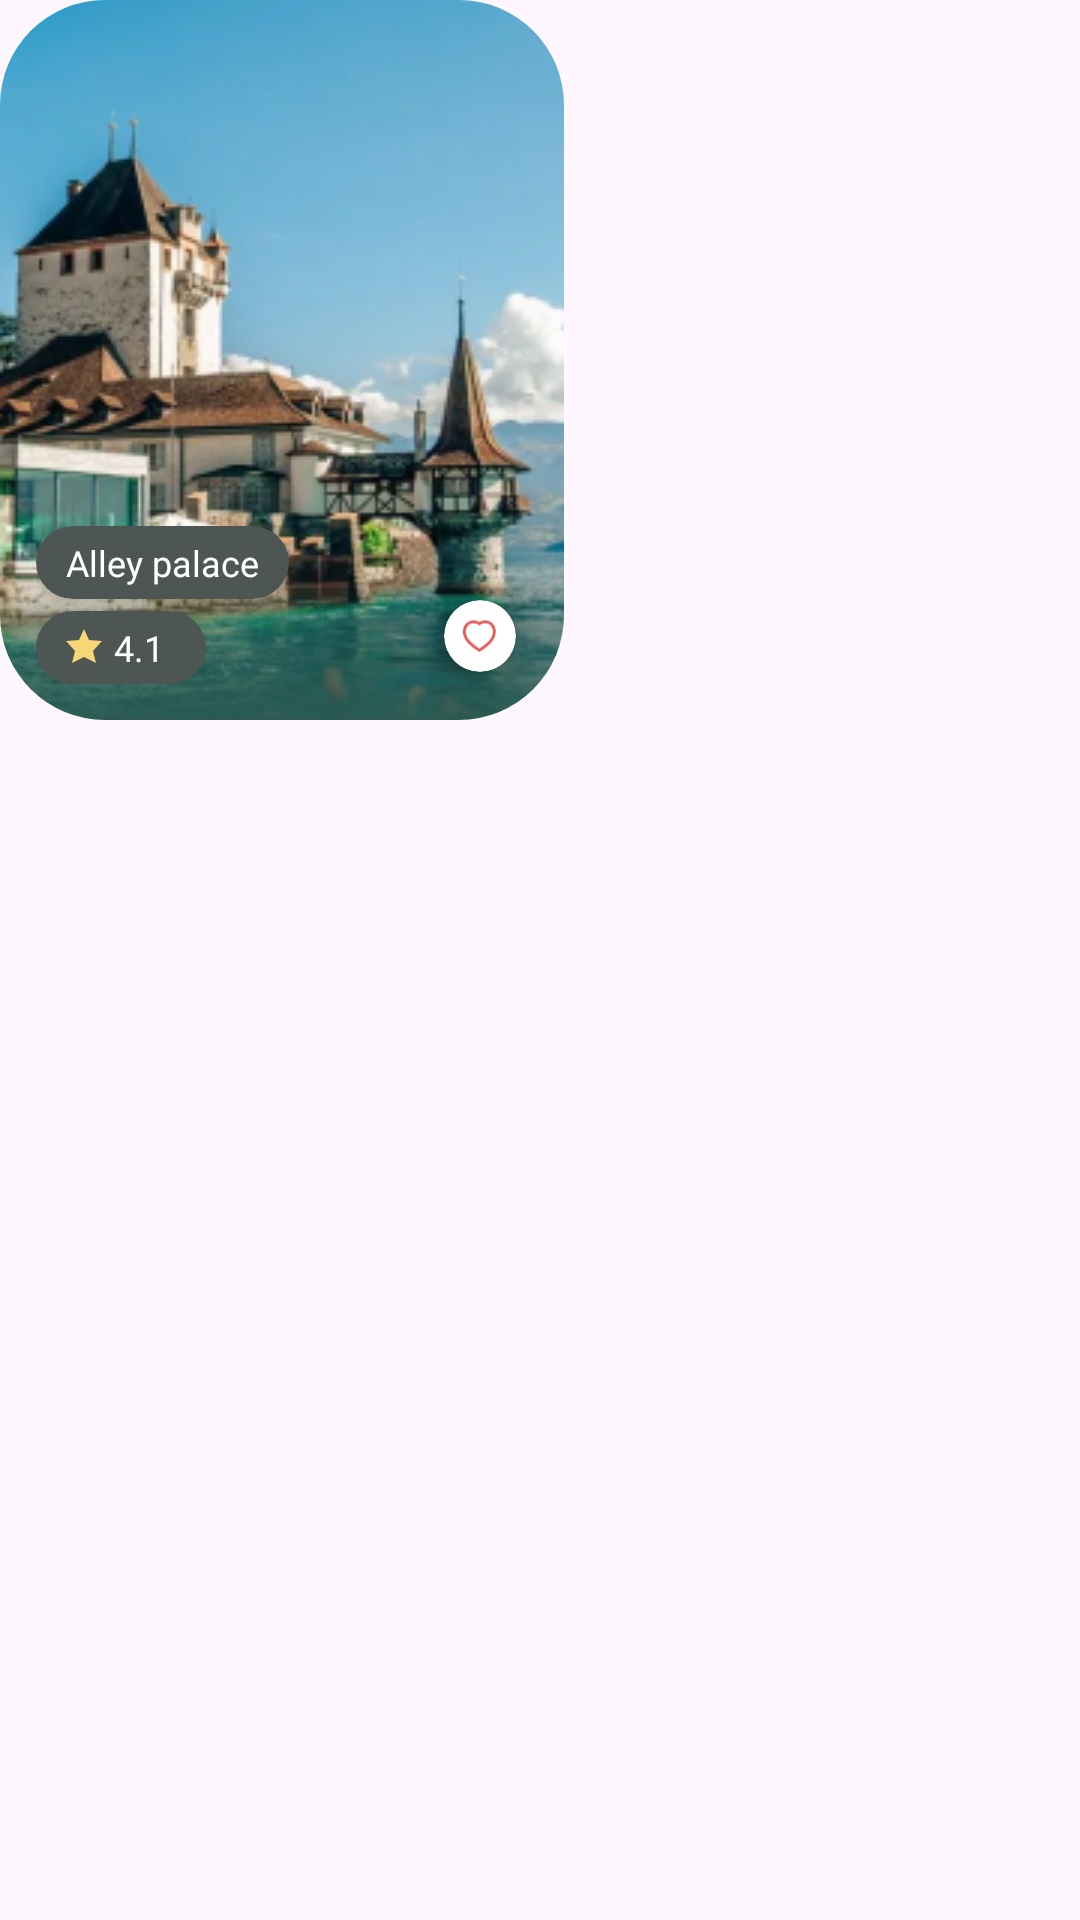

Reconstruct the res/layout file that produces this screen, plus the resources it refers to.
<!-- AndroidManifest.xml: application theme Theme.AspenTravel -->
<!-- res/layout/single_popular.xml -->
<?xml version="1.0" encoding="utf-8"?>
<LinearLayout xmlns:android="http://schemas.android.com/apk/res/android"
    xmlns:app="http://schemas.android.com/apk/res-auto"
    android:layout_width="wrap_content"
    android:layout_height="wrap_content"
    android:paddingEnd="24dp">

    <androidx.cardview.widget.CardView
        android:layout_width="188dp"
        android:layout_height="240dp"
        app:cardCornerRadius="35dp"
        app:cardElevation="0dp">

        <androidx.constraintlayout.widget.ConstraintLayout
            android:layout_width="match_parent"
            android:layout_height="match_parent">

            <ImageView
                android:id="@+id/locationImage"
                android:layout_width="match_parent"
                android:layout_height="match_parent"
                android:scaleType="centerCrop"
                android:src="@drawable/img"
                app:layout_constraintBottom_toBottomOf="parent"
                app:layout_constraintEnd_toEndOf="parent"
                app:layout_constraintStart_toStartOf="parent"
                app:layout_constraintTop_toTopOf="parent"></ImageView>

            <androidx.cardview.widget.CardView
                android:layout_width="24dp"
                android:layout_height="24dp"
                android:layout_marginEnd="16dp"
                android:layout_marginBottom="16dp"
                app:cardCornerRadius="1000dp"
                app:layout_constraintBottom_toBottomOf="parent"
                app:layout_constraintEnd_toEndOf="parent">

                <ImageView
                    android:layout_width="match_parent"
                    android:layout_height="match_parent"
                    android:padding="6dp"
                    android:src="@drawable/empty_heart_icon">

                </ImageView>

            </androidx.cardview.widget.CardView>

            <LinearLayout
                android:layout_width="wrap_content"
                android:layout_height="wrap_content"
                android:layout_marginStart="12dp"
                android:layout_marginBottom="12dp"
                android:orientation="vertical"
                app:layout_constraintBottom_toBottomOf="parent"
                app:layout_constraintStart_toStartOf="parent">

                <androidx.cardview.widget.CardView
                    android:layout_width="wrap_content"
                    android:layout_height="wrap_content"
                    app:cardBackgroundColor="#4D5652"
                    app:cardCornerRadius="90dp">

                    <TextView
                        android:id="@+id/locationTitle"
                        android:layout_width="wrap_content"
                        android:layout_height="wrap_content"
                        android:fontFamily="@font/dmsans_regular"
                        android:padding="4dp"
                        android:paddingStart="10dp"
                        android:paddingEnd="10dp"
                        android:text="Alley palace"
                        android:textColor="@color/white"
                        android:textSize="12sp">

                    </TextView>

                </androidx.cardview.widget.CardView>

                <androidx.cardview.widget.CardView
                    android:layout_width="wrap_content"
                    android:layout_height="wrap_content"
                    android:layout_marginTop="4dp"
                    app:cardBackgroundColor="#4D5652"
                    app:cardCornerRadius="90dp">

                    <LinearLayout
                        android:layout_width="match_parent"
                        android:layout_height="match_parent"
                        android:orientation="horizontal"
                        android:paddingStart="10dp"
                        android:paddingEnd="10dp">

                        <ImageView
                            android:layout_width="wrap_content"
                            android:layout_height="wrap_content"
                            android:layout_gravity="center"
                            android:src="@drawable/star_icon">

                        </ImageView>

                        <TextView
                            android:id="@+id/locationRating"
                            android:layout_width="wrap_content"
                            android:layout_height="wrap_content"
                            android:fontFamily="@font/dmsans_regular"
                            android:padding="4dp"
                            android:text="4.1"
                            android:textColor="@color/white"
                            android:textSize="12sp">

                        </TextView>

                    </LinearLayout>


                </androidx.cardview.widget.CardView>

            </LinearLayout>

        </androidx.constraintlayout.widget.ConstraintLayout>


    </androidx.cardview.widget.CardView>

</LinearLayout>
<!-- resources referenced by this layout -->
<resources>
  <color name="white">#FFFFFFFF</color>
  <!-- drawable empty_heart_icon (drawable) -->
  <?xml version="1.0" encoding="utf-8"?>
  <vector xmlns:android="http://schemas.android.com/apk/res/android"
      android:width="13dp"
      android:height="12dp"
      android:viewportWidth="13"
      android:viewportHeight="12">
      <path
          android:fillColor="#FFEC5655"
          android:fillType="evenOdd"
          android:pathData="M8.35 0.36c0.4 0 0.79 0.05 1.17 0.18 2.33 0.76 3.1 3.29 2.43 5.38v0.01C11.58 7 10.99 7.96 10.2 8.74c-1.07 1.04-2.25 1.96-3.51 2.75H6.68l-0.14 0.1-0.26 0.15-0.26-0.16-0.14-0.09c-1.27-0.79-2.45-1.7-3.53-2.75-0.79-0.79-1.38-1.74-1.75-2.8H0.58c-0.67-2.1 0.1-4.63 2.45-5.4 0.18-0.07 0.38-0.11 0.57-0.14h0.03 0.04 0.03C3.87 0.37 4.03 0.36 4.2 0.36h0.06 0.01c0.36 0 0.71 0.07 1.06 0.18h0.06l0.1 0.04 0.06 0.04C5.66 0.65 5.77 0.7 5.9 0.76l0.19 0.08 0.01 0.01 0.02 0.01 0.15 0.1c0.63-0.4 1.35-0.6 2.1-0.6ZM9.36 1L9.2 1.5c-0.27-0.1-0.55-0.13-0.85-0.13-0.64 0-1.26 0.2-1.78 0.6l-0.3 0.23-0.3-0.23L5.88 1.9 5.85 1.9 5.77 1.82 5.73 1.8 5.71 1.8 5.65 1.75 5.46 1.67 5.45 1.66 5.43 1.65C5.36 1.6 5.28 1.58 5.17 1.55L5.07 1.5 5.06 1.5C4.79 1.4 4.53 1.37 4.25 1.36H4.2c-0.13 0-0.26 0-0.39 0.02L3.78 1.4H3.74 3.71C3.59 1.41 3.47 1.44 3.36 1.48H3.35c-1.68 0.55-2.36 2.4-1.8 4.13 0.31 0.9 0.83 1.73 1.5 2.4 1 0.96 2.07 1.81 3.24 2.54 1.15-0.73 2.22-1.58 3.2-2.53 0.68-0.67 1.2-1.5 1.51-2.4 0.54-1.74-0.13-3.6-1.8-4.13l0.16-0.48Z"/>
  </vector>
  <!-- drawable img: png bitmap (drawable, 101864 bytes) -->
  <!-- drawable star_icon (drawable) -->
  <?xml version="1.0" encoding="utf-8"?>
  <vector xmlns:android="http://schemas.android.com/apk/res/android"
      android:width="12dp"
      android:height="12dp"
      android:viewportWidth="12"
      android:viewportHeight="12">
      <path
          android:fillColor="#FFF8D675"
          android:pathData="M6 9.33l-4 2 1-4L0 4l4.33-0.33L6 0l1.67 3.67L12 4 9 7.33l1 4-4-2Z"/>
  </vector>
  <style name="Theme.AspenTravel" parent="Base.Theme.AspenTravel" />
  <style name="Base.Theme.AspenTravel" parent="Theme.Material3.DayNight.NoActionBar">
          
          
      </style>
</resources>
